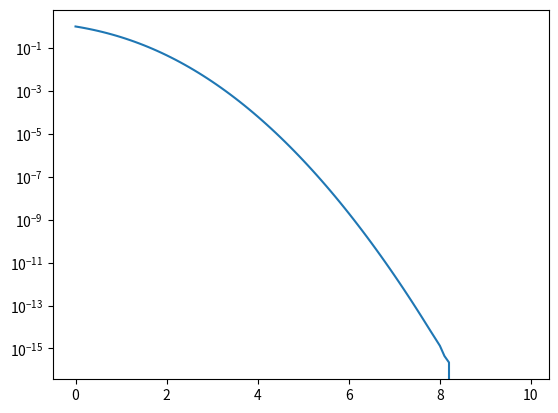

This figure's Python source:
from scipy import stats
import matplotlib.pyplot as plt

fig, ax = plt.subplots(1, 1)
n = stats.norm

y = []
xs=[]
for x in range(100):
    xs.append(x/10)
    y.append( 1 - (n.cdf(x/10) - n.cdf(-x/10) ))

ax.plot(xs,y)
ax.set_yscale('log')
plt.show()
    
